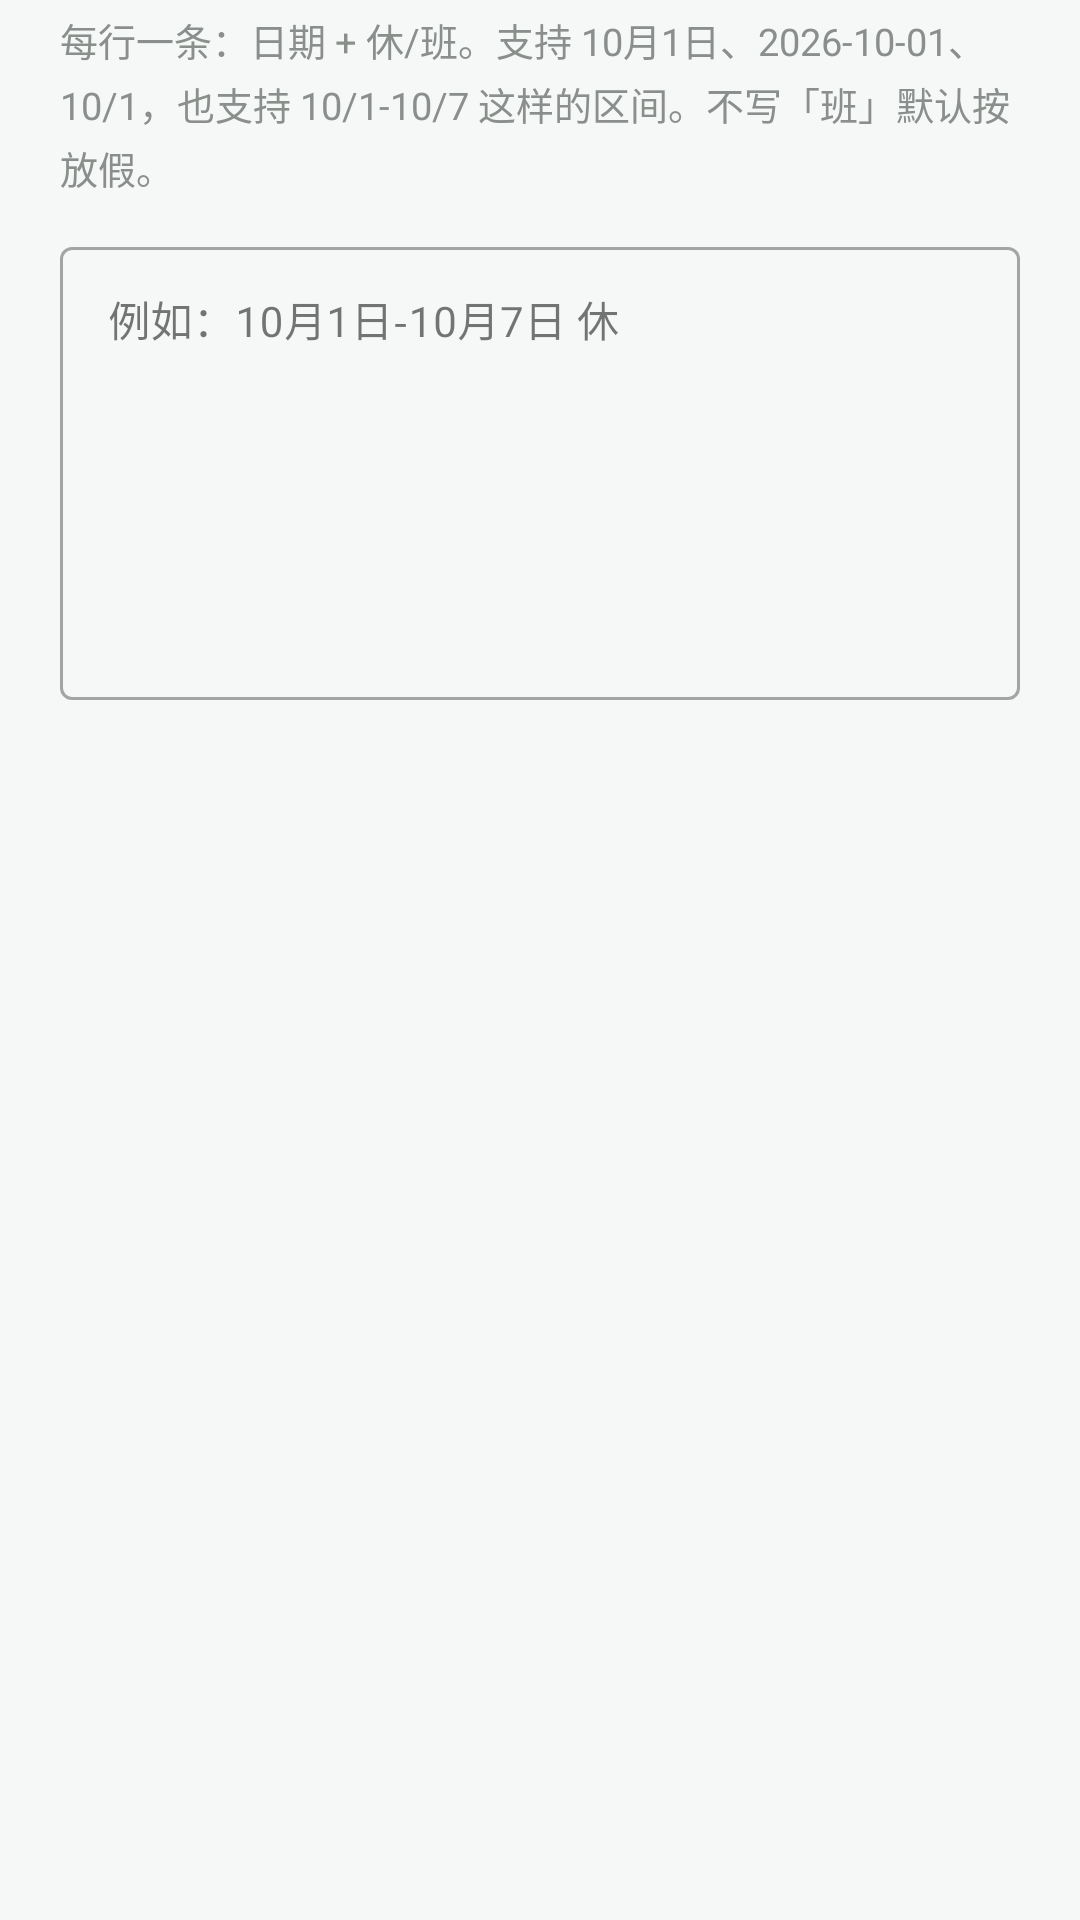

Here is an Android app screen rendered from its layout file. Give the layout XML and the strings, colors and styles it references.
<!-- AndroidManifest.xml: application theme Theme.Daka -->
<!-- res/layout/dialog_holiday_import.xml -->
<?xml version="1.0" encoding="utf-8"?>
<LinearLayout xmlns:android="http://schemas.android.com/apk/res/android"
    android:layout_width="match_parent"
    android:layout_height="wrap_content"
    android:orientation="vertical"
    android:paddingStart="20dp"
    android:paddingTop="4dp"
    android:paddingEnd="20dp">

    <TextView
        android:layout_width="match_parent"
        android:layout_height="wrap_content"
        android:lineSpacingExtra="3dp"
        android:text="@string/holiday_import_hint"
        android:textColor="@color/c_text_dim"
        android:textSize="12.5sp" />

    <com.google.android.material.textfield.TextInputLayout
        style="@style/Widget.MaterialComponents.TextInputLayout.OutlinedBox"
        android:layout_width="match_parent"
        android:layout_height="wrap_content"
        android:layout_marginTop="12dp"
        android:hint="@string/holiday_import_hint_short">

        <com.google.android.material.textfield.TextInputEditText
            android:id="@+id/et_holiday_import"
            android:layout_width="match_parent"
            android:layout_height="wrap_content"
            android:gravity="top|start"
            android:inputType="textMultiLine|textNoSuggestions"
            android:minLines="7"
            android:scrollbars="vertical"
            android:textSize="14sp" />
    </com.google.android.material.textfield.TextInputLayout>

    <TextView
        android:id="@+id/tv_holiday_preview"
        android:layout_width="match_parent"
        android:layout_height="wrap_content"
        android:layout_marginTop="8dp"
        android:textColor="@color/c_text_dim"
        android:textSize="12sp"
        android:visibility="gone" />

</LinearLayout>
<!-- resources referenced by this layout -->
<resources>
  <color name="c_text_dim">#8A8F8C</color>
  <string name="holiday_import_hint">每行一条：日期 + 休/班。支持 10月1日、2026-10-01、10/1，也支持 10/1-10/7 这样的区间。不写「班」默认按放假。</string>
  <string name="holiday_import_hint_short">例如：10月1日-10月7日 休</string>
  <style name="Theme.Daka" parent="Theme.MaterialComponents.Light.NoActionBar">
          <item name="colorPrimary">@color/c_primary</item>
          <item name="colorPrimaryVariant">@color/c_primary_dark</item>
          <item name="colorOnPrimary">@color/c_on_primary</item>
          <item name="colorSecondary">@color/c_primary</item>
          <item name="colorOnSecondary">@color/c_on_primary</item>
          <item name="colorSurface">@color/c_surface</item>
          <item name="colorOnSurface">@color/c_text</item>
          <item name="android:colorBackground">@color/c_bg</item>
          <item name="android:windowBackground">@color/c_bg</item>
          <item name="android:statusBarColor">@color/c_bg</item>
          <item name="android:navigationBarColor">@color/c_bg</item>
          <item name="android:windowLightStatusBar">true</item>
          <item name="materialAlertDialogTheme">@style/Theme.Daka.Dialog</item>
      </style>
  <color name="c_primary">#2E7D5B</color>
  <color name="c_primary_dark">#1F5C42</color>
  <color name="c_on_primary">#FFFFFF</color>
  <color name="c_surface">#FFFFFF</color>
  <color name="c_text">#1B1C1B</color>
  <color name="c_bg">#F6F8F7</color>
  <style name="Theme.Daka.Dialog" parent="ThemeOverlay.MaterialComponents.MaterialAlertDialog">
          <item name="colorPrimary">@color/c_primary</item>
          <item name="colorSurface">@color/c_surface</item>
          <item name="colorOnSurface">@color/c_text</item>
      </style>
</resources>
